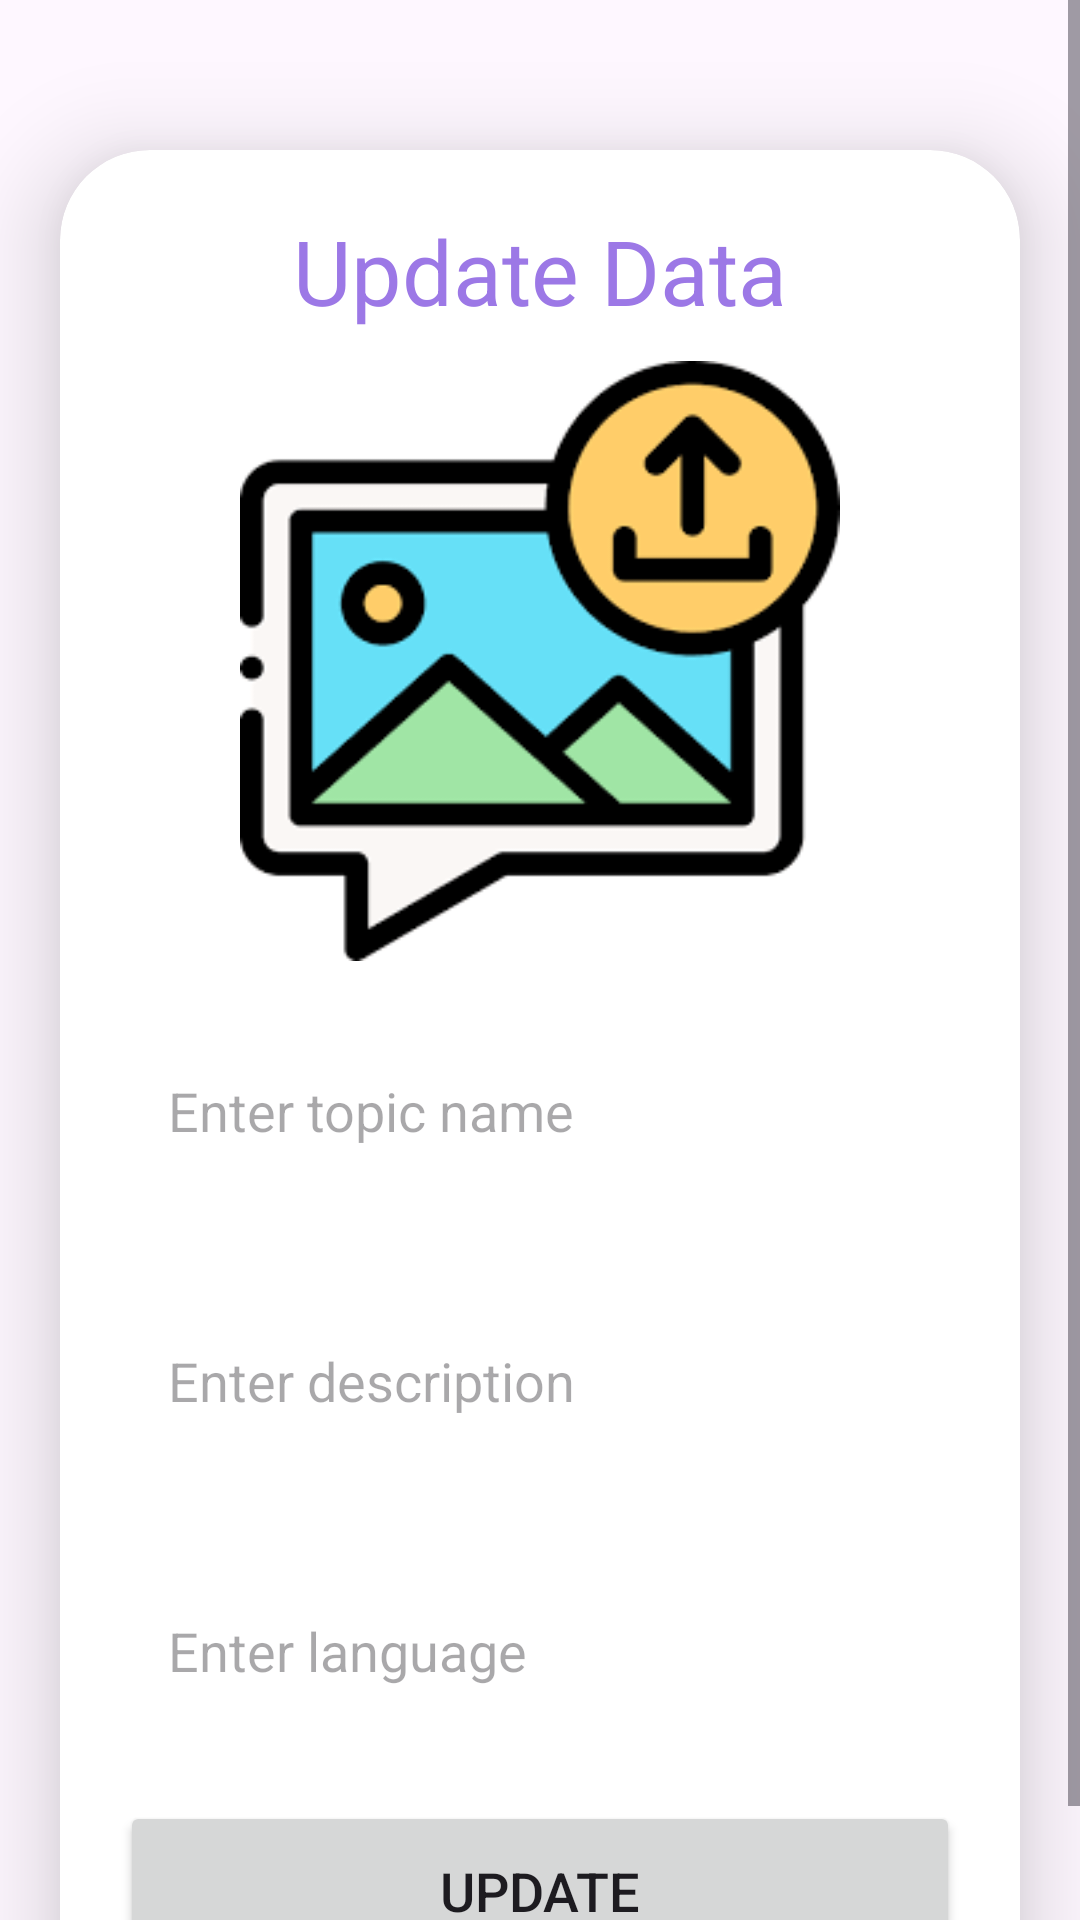

Reconstruct the res/layout file that produces this screen, plus the resources it refers to.
<!-- AndroidManifest.xml: application theme Theme.AuraFit -->
<!-- res/layout/activity_update.xml -->
<?xml version="1.0" encoding="utf-8"?>
<ScrollView
    xmlns:android="http://schemas.android.com/apk/res/android"
    xmlns:app="http://schemas.android.com/apk/res-auto"
    xmlns:tools="http://schemas.android.com/tools"
    android:layout_width="match_parent"
    android:layout_height="match_parent"
    android:orientation="vertical"
    tools:context=".UpdateActivity">

    <androidx.cardview.widget.CardView
        android:layout_width="match_parent"
        android:layout_height="wrap_content"
        android:layout_marginTop="50dp"
        android:layout_marginEnd="20dp"
        android:layout_marginStart="20dp"
        app:cardCornerRadius="30dp"
        app:cardElevation="20dp">

        <LinearLayout
            android:layout_width="match_parent"
            android:layout_height="wrap_content"
            android:orientation="vertical"
            android:layout_gravity="center_horizontal"
            android:padding="20dp"
            android:background="@drawable/custom_edittext">

            <TextView
                android:layout_width="match_parent"
                android:layout_height="wrap_content"
                android:text="Update Data"
                android:textSize="30sp"
                android:textAlignment="center"
                android:textColor="@color/lavender"/>

            <ImageView
                android:layout_width="match_parent"
                android:layout_height="200dp"
                android:src="@drawable/uploadimg"
                android:id="@+id/updateImage"
                android:layout_marginTop="10dp"
                android:scaleType="fitCenter"/>

            <EditText
                android:layout_width="match_parent"
                android:layout_height="60dp"
                android:id="@+id/updateTitle"
                android:background="@drawable/custom_edittext"
                android:layout_marginTop="20dp"
                android:padding="16dp"
                android:hint="Enter topic name"
                android:gravity="start|center_vertical"
                android:textColor="@color/lavender"/>

            <EditText
                android:layout_width="match_parent"
                android:layout_height="80dp"
                android:id="@+id/updateDesc"
                android:background="@drawable/custom_edittext"
                android:layout_marginTop="20dp"
                android:padding="16dp"
                android:hint="Enter description"
                android:gravity="start|center_vertical"
                android:textColor="@color/lavender"/>

            <EditText
                android:layout_width="match_parent"
                android:layout_height="60dp"
                android:id="@+id/updateLang"
                android:background="@drawable/custom_edittext"
                android:layout_marginTop="20dp"
                android:padding="16dp"
                android:hint="Enter language"
                android:gravity="start|center_vertical"
                android:textColor="@color/lavender"/>

            <Button
                android:layout_width="match_parent"
                android:layout_height="60dp"
                android:text="Update"
                android:id="@+id/updateButton"
                android:textSize="18sp"
                android:layout_marginTop="20dp"
                app:cornerRadius = "20dp"/>

        </LinearLayout>

    </androidx.cardview.widget.CardView>

</ScrollView>
<!-- resources referenced by this layout -->
<resources>
  <color name="lavender">#9C78E6</color>
  <!-- drawable uploadimg: png bitmap (drawable, 4573 bytes) -->
  <style name="Theme.AuraFit" parent="Theme.Material3.DayNight.NoActionBar">
          
          <item name="colorPrimary">@color/purple_500</item>
          <item name="colorPrimaryVariant">@color/lavender</item>
          <item name="colorOnPrimary">@color/white</item>
  
          
          <item name="colorSecondary">@color/purple_200</item>
          <item name="colorSecondaryVariant">@color/teal_700</item>
          <item name="colorOnSecondary">@color/black</item>
  
          
          <item name="android:statusBarColor">?attr/colorPrimaryVariant</item>
  
      </style>
  <color name="purple_500">#FF6200EE</color>
  <color name="white">#FFFFFFFF</color>
  <color name="purple_200">#FFBB86FC</color>
  <color name="teal_700">#FF018786</color>
  <color name="black">#FF000000</color>
</resources>
